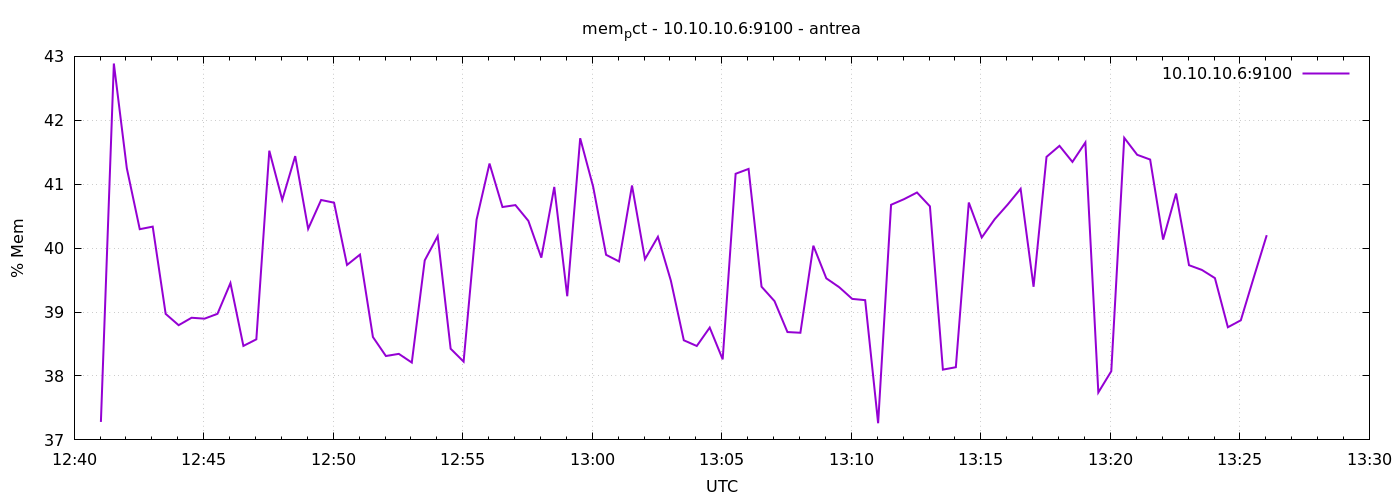

Source data for this figure (header and first rows):
1777034462	37.28118344729899
1777034492	42.89
1777034522	41.25
1777034552	40.3
1777034582	40.34
1777034612	38.97
1777034642	38.79
1777034672	38.91
1777034702	38.9
1777034732	38.97
1777034762	39.45
1777034792	38.47
1777034822	38.57
1777034852	41.52
1777034882	40.76
1777034912	41.44
1777034942	40.3
1777034972	40.75
1777035002	40.71
1777035032	39.74
1777035062	39.9
1777035092	38.61
1777035122	38.31
1777035152	38.35
1777035182	38.21
1777035212	39.81
1777035242	40.19
1777035272	38.43
1777035302	38.22
1777035332	40.44
1777035362	41.32
1777035392	40.64
1777035422	40.67
1777035452	40.43
1777035482	39.85
1777035512	40.96
1777035542	39.25
1777035572	41.72
1777035602	40.96
1777035632	39.9
1777035662	39.79
1777035692	40.98
1777035722	39.83
1777035752	40.18
1777035782	39.49
1777035812	38.56
1777035842	38.47
1777035872	38.76
1777035902	38.26
1777035932	41.16
1777035962	41.24
1777035992	39.4
1777036022	39.17
1777036052	38.69
1777036082	38.68
1777036112	40.04
1777036142	39.53
1777036172	39.39
1777036202	39.21
1777036232	39.19
1777036262	37.26
... 30 more rows
